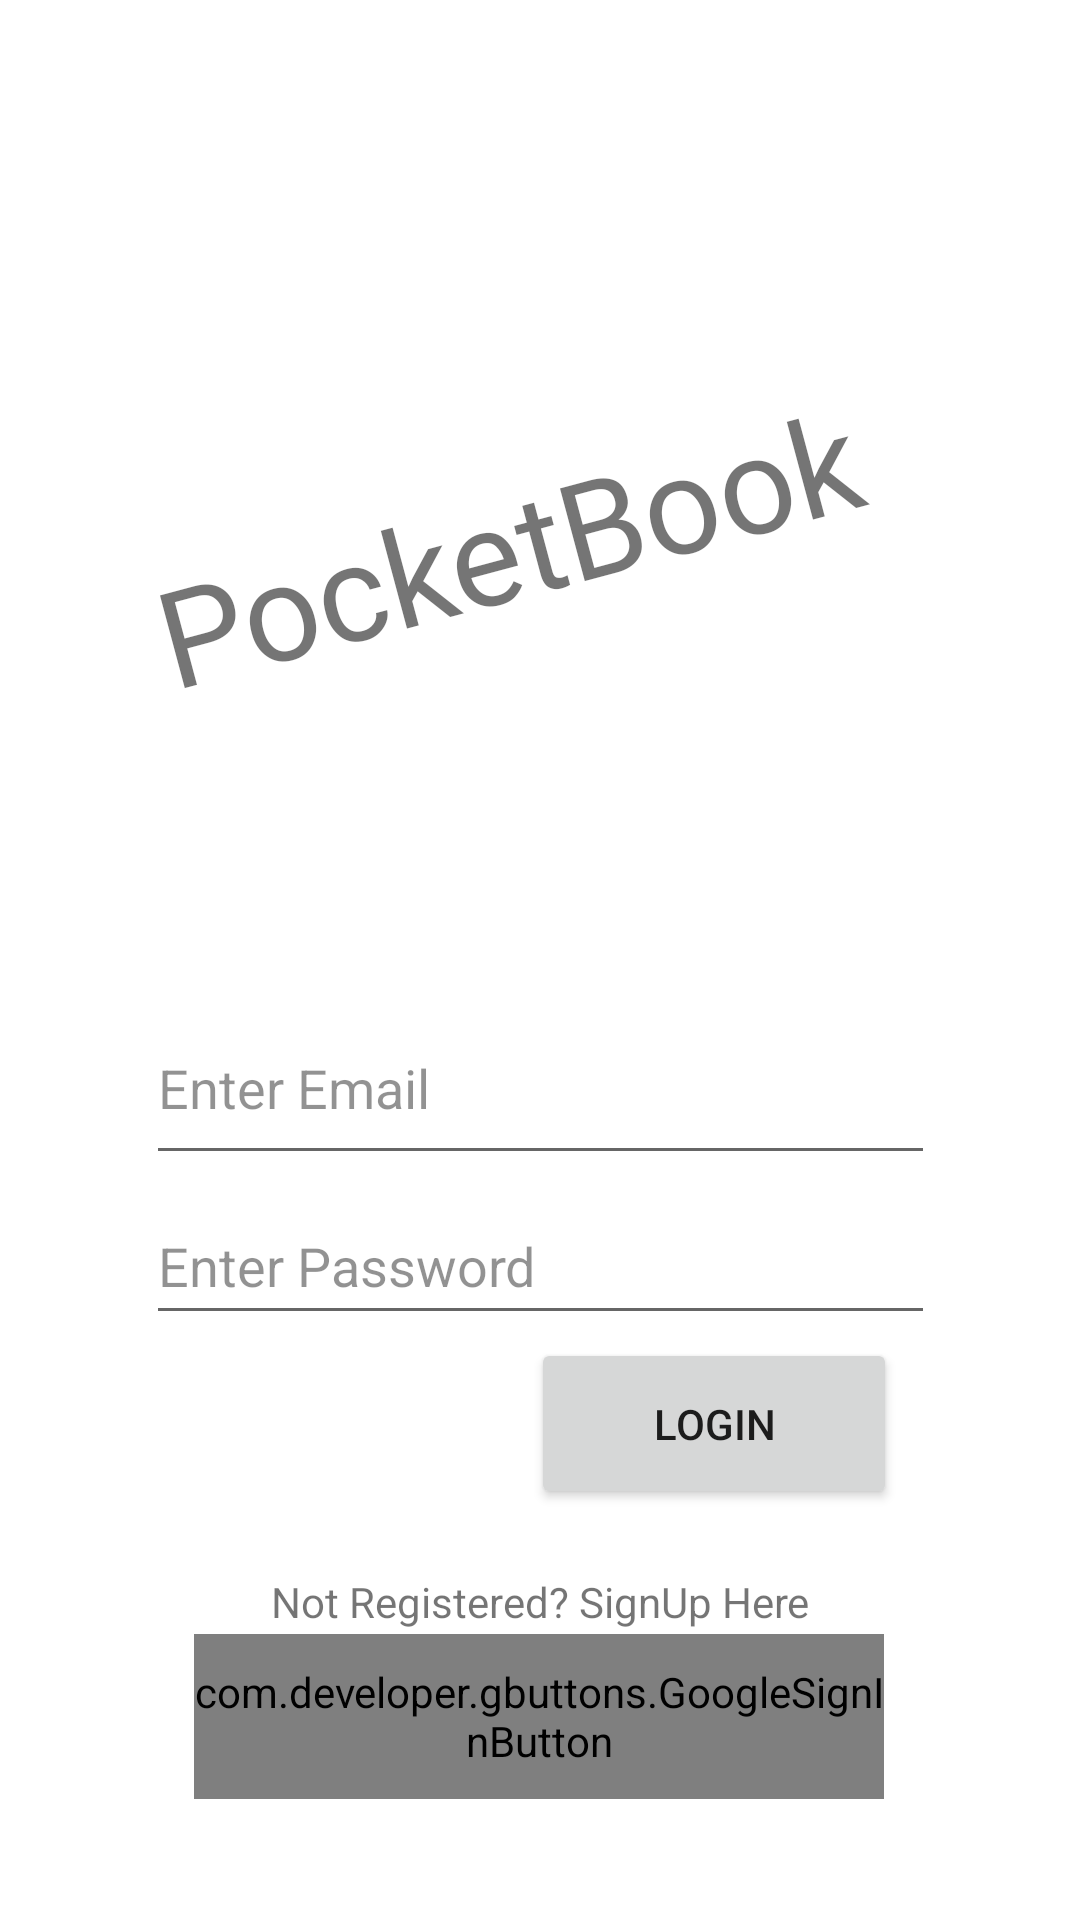

Reconstruct the res/layout file that produces this screen, plus the resources it refers to.
<!-- AndroidManifest.xml: application theme Theme.PocketBook -->
<!-- res/layout/activity_login.xml -->
<?xml version="1.0" encoding="utf-8"?>
<androidx.constraintlayout.widget.ConstraintLayout xmlns:android="http://schemas.android.com/apk/res/android"
    xmlns:app="http://schemas.android.com/apk/res-auto"
    xmlns:tools="http://schemas.android.com/tools"
    android:layout_width="match_parent"
    android:layout_height="match_parent"
    android:background="@drawable/background"
    tools:context=".LoginActivity">


    <EditText
        android:id="@+id/emailText"
        android:layout_width="263dp"
        android:layout_height="61dp"
        android:autofillHints="Username/Email"
        android:ems="10"
        android:hint="@string/enter_email"
        android:inputType="textEmailAddress"
        android:textColorHint="#6D000000"
        app:layout_constraintBottom_toBottomOf="parent"
        app:layout_constraintEnd_toEndOf="parent"
        app:layout_constraintStart_toStartOf="parent"
        app:layout_constraintTop_toTopOf="parent"
        app:layout_constraintVertical_bias="0.571" />

    <EditText
        android:id="@+id/passwordText"
        android:layout_width="263dp"
        android:layout_height="49dp"
        android:autofillHints="Password"
        android:ems="10"
        android:hint="@string/enter_password"
        android:inputType="textPassword"
        android:textColorHint="#6D000000"
        app:layout_constraintBottom_toBottomOf="parent"
        app:layout_constraintEnd_toEndOf="parent"
        app:layout_constraintStart_toStartOf="parent"
        app:layout_constraintTop_toTopOf="parent"
        app:layout_constraintVertical_bias="0.67" />

    <TextView
        android:id="@+id/pocketbookText"
        android:layout_width="245dp"
        android:layout_height="77dp"
        android:fontFamily="@font/handlee"
        android:rotation="-15"
        android:text="@string/pocketbook"
        android:textColorHint="#000000"
        android:textSize="45sp"
        app:layout_constraintBottom_toBottomOf="parent"
        app:layout_constraintEnd_toEndOf="parent"
        app:layout_constraintHorizontal_bias="0.445"
        app:layout_constraintStart_toStartOf="parent"
        app:layout_constraintTop_toTopOf="parent"
        app:layout_constraintVertical_bias="0.269" />

    <Button
        android:id="@+id/loginButton"
        android:layout_width="122dp"
        android:layout_height="57dp"
        android:text="@string/login"
        app:layout_constraintBottom_toBottomOf="parent"
        app:layout_constraintEnd_toEndOf="parent"
        app:layout_constraintHorizontal_bias="0.743"
        app:layout_constraintStart_toStartOf="parent"
        app:layout_constraintTop_toTopOf="parent"
        app:layout_constraintVertical_bias="0.765" />

    <TextView
        android:id="@+id/signUpText"
        android:layout_width="match_parent"
        android:layout_height="wrap_content"
        android:layout_margin="15dp"
        android:gravity="center_horizontal"
        android:text="Not Registered? SignUp Here"
        android:textAlignment="center"
        app:layout_constraintBottom_toBottomOf="parent"
        app:layout_constraintEnd_toEndOf="parent"
        app:layout_constraintHorizontal_bias="0.482"
        app:layout_constraintStart_toStartOf="parent"
        app:layout_constraintTop_toTopOf="parent"
        app:layout_constraintVertical_bias="0.862"
        tools:ignore="HardcodedText" />

    <com.developer.gbuttons.GoogleSignInButton
        android:id="@+id/googleSignInButton"
        android:layout_width="230dp"
        android:layout_height="55dp"
        android:layout_centerInParent="true"
        android:text="@string/google_sign_in"
        app:isDarkTheme="true"
        app:layout_constraintBottom_toBottomOf="parent"
        app:layout_constraintEnd_toEndOf="parent"
        app:layout_constraintHorizontal_bias="0.497"
        app:layout_constraintStart_toStartOf="parent"
        app:layout_constraintTop_toTopOf="parent"
        app:layout_constraintVertical_bias="0.931" />




</androidx.constraintlayout.widget.ConstraintLayout>
<!-- resources referenced by this layout -->
<resources>
  <string name="enter_email">Enter Email</string>
  <string name="enter_password">Enter Password</string>
  <string name="login">Login</string>
  <string name="pocketbook">PocketBook</string>
  <style name="Theme.PocketBook" parent="Theme.MaterialComponents.DayNight.NoActionBar">
          
          <item name="colorPrimary">@color/teal_700</item>
          <item name="colorPrimaryVariant">@color/design_default_color_secondary_variant</item>
          <item name="colorOnPrimary">@color/white</item>
          
          <item name="colorSecondary">@color/teal_700</item>
          <item name="colorSecondaryVariant">@color/teal_700</item>
          <item name="colorOnSecondary">@color/black</item>
          
          <item name="android:statusBarColor" tools:targetApi="l">?attr/colorPrimaryVariant</item>
          
      </style>
  <!-- not gathered from this repository: default colours our renderer supplied (Android Studio template values) -->
  <color name="teal_700">#FF018786</color>
  <color name="black">#FF000000</color>
  <color name="white">#FFFFFFFF</color>
</resources>
